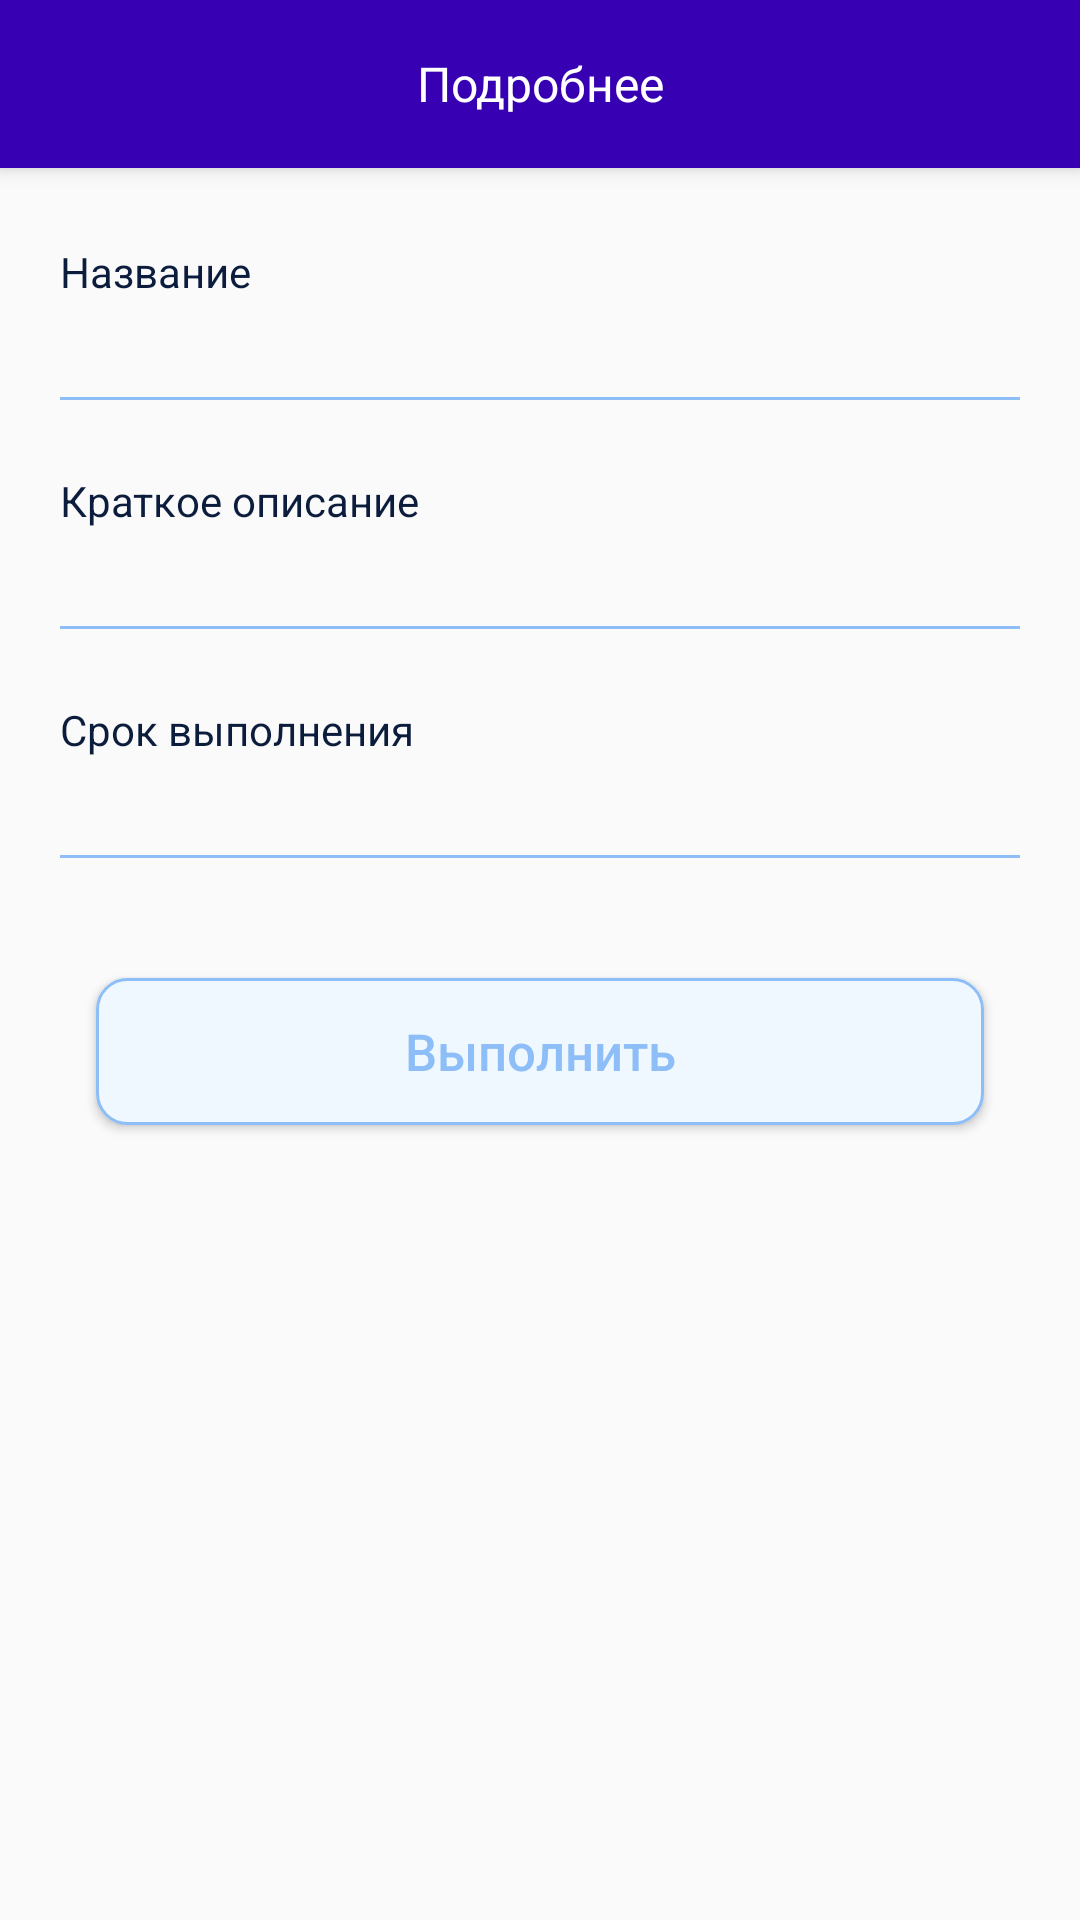

Write the Android layout XML for this screen, with the resource values it uses.
<!-- AndroidManifest.xml: application theme AppTheme -->
<!-- res/layout/fragment_detail_timeline.xml -->
<?xml version="1.0" encoding="utf-8"?>
<androidx.constraintlayout.widget.ConstraintLayout xmlns:android="http://schemas.android.com/apk/res/android"
    android:layout_width="match_parent"
    android:layout_height="match_parent"
    xmlns:app="http://schemas.android.com/apk/res-auto">

    <Toolbar
        android:id="@+id/toolbar"
        android:layout_width="match_parent"
        android:layout_height="?attr/actionBarSize"
        android:elevation="4dp"
        app:layout_constraintEnd_toEndOf="parent"
        app:layout_constraintStart_toStartOf="parent"
        app:layout_constraintTop_toTopOf="parent"
        style="@style/HeaderBar">

        <TextView
            android:layout_width="wrap_content"
            android:layout_height="match_parent"
            android:layout_gravity="center"
            android:gravity="center_vertical"
            android:orientation="horizontal"
            android:textColor="@color/white"
            android:text="Подробнее"
            android:textSize="16sp" />
    </Toolbar>

    <TextView
        android:id="@+id/timer_name"
        android:layout_width="wrap_content"
        android:layout_height="wrap_content"
        android:layout_marginStart="20dp"
        android:layout_marginTop="25dp"
        android:text="Название"
        android:textColor="@color/bg_math_btn"
        android:textSize="14sp"
        app:layout_constraintStart_toStartOf="parent"
        app:layout_constraintTop_toBottomOf="@id/toolbar" />

    <TextView
        android:id="@+id/desc"
        android:layout_width="wrap_content"
        android:layout_height="wrap_content"
        android:layout_marginStart="20dp"
        android:layout_marginTop="16dp"
        android:text="Краткое описание"
        android:textColor="@color/bg_math_btn"
        android:textSize="14sp"
        app:layout_constraintStart_toStartOf="parent"
        app:layout_constraintTop_toBottomOf="@+id/titleEditText" />

    <EditText
        android:id="@+id/titleEditText"
        android:layout_width="match_parent"
        android:layout_height="wrap_content"
        android:layout_marginStart="16dp"
        android:layout_marginEnd="16dp"
        android:backgroundTint="@color/ic_blue"
        android:inputType="none"
        android:focusable="false"
        app:layout_constraintEnd_toEndOf="parent"
        app:layout_constraintStart_toStartOf="parent"
        app:layout_constraintTop_toBottomOf="@+id/timer_name" />

    <TextView
        android:id="@+id/date"
        android:layout_width="wrap_content"
        android:layout_height="wrap_content"
        android:layout_marginStart="20dp"
        android:layout_marginTop="16dp"
        android:text="Срок выполнения"
        android:textColor="@color/bg_math_btn"
        android:textSize="14sp"
        app:layout_constraintStart_toStartOf="parent"
        app:layout_constraintTop_toBottomOf="@+id/descEditText" />

    <EditText
        android:id="@+id/descEditText"
        android:layout_width="match_parent"
        android:layout_height="wrap_content"
        android:layout_marginStart="16dp"
        android:layout_marginEnd="16dp"
        android:backgroundTint="@color/ic_blue"
        android:inputType="none"
        android:focusable="false"
        app:layout_constraintEnd_toEndOf="parent"
        app:layout_constraintStart_toStartOf="parent"
        app:layout_constraintTop_toBottomOf="@+id/desc" />

    <EditText
        android:id="@+id/dateEditText"
        android:layout_width="match_parent"
        android:layout_height="wrap_content"
        android:layout_marginStart="16dp"
        android:layout_marginEnd="16dp"
        android:backgroundTint="@color/ic_blue"
        android:inputType="none"
        android:focusable="false"
        app:layout_constraintEnd_toEndOf="parent"
        app:layout_constraintStart_toStartOf="parent"
        app:layout_constraintTop_toBottomOf="@+id/date" />

    <androidx.appcompat.widget.AppCompatButton
        android:id="@+id/doneBtn"
        android:layout_width="0dp"
        android:layout_height="49dp"
        android:layout_marginStart="32dp"
        android:layout_marginTop="32dp"
        android:layout_marginEnd="32dp"
        android:background="@drawable/bg_timeline"
        android:text="Выполнить"
        android:textAllCaps="false"
        android:textColor="@color/ic_blue"
        android:textSize="17sp"
        app:layout_constraintEnd_toEndOf="parent"
        app:layout_constraintStart_toStartOf="parent"
        app:layout_constraintTop_toBottomOf="@+id/dateEditText" />

</androidx.constraintlayout.widget.ConstraintLayout>
<!-- resources referenced by this layout -->
<resources>
  <color name="bg_math_btn">#0B1C3D</color>
  <color name="ic_blue">#8EBEF7</color>
  <color name="white">#FFFFFF</color>
  <!-- drawable bg_timeline (drawable) -->
  <?xml version="1.0" encoding="utf-8"?>
  <shape xmlns:android="http://schemas.android.com/apk/res/android"
      android:shape="rectangle">
      <solid android:color="@color/ic_light_blue"/>
      <stroke android:width="1dp" android:color="@color/ic_blue"/>
      <corners android:radius="10dp" />
  </shape>
  <style name="HeaderBar">
          <item name="android:background">@color/colorPrimaryDark</item>
      </style>
  <style name="AppTheme" parent="Theme.AppCompat.Light.NoActionBar">
          <item name="colorPrimary">@color/colorPrimary</item>
          <item name="colorPrimaryDark">@color/colorPrimaryDark</item>
          <item name="colorAccent">@color/colorAccent</item>
      </style>
  <color name="ic_light_blue">#F0F8FF</color>
  <color name="colorPrimaryDark">#3700B3</color>
  <color name="colorPrimary">#6200EE</color>
  <color name="colorAccent">#03DAC5</color>
</resources>
